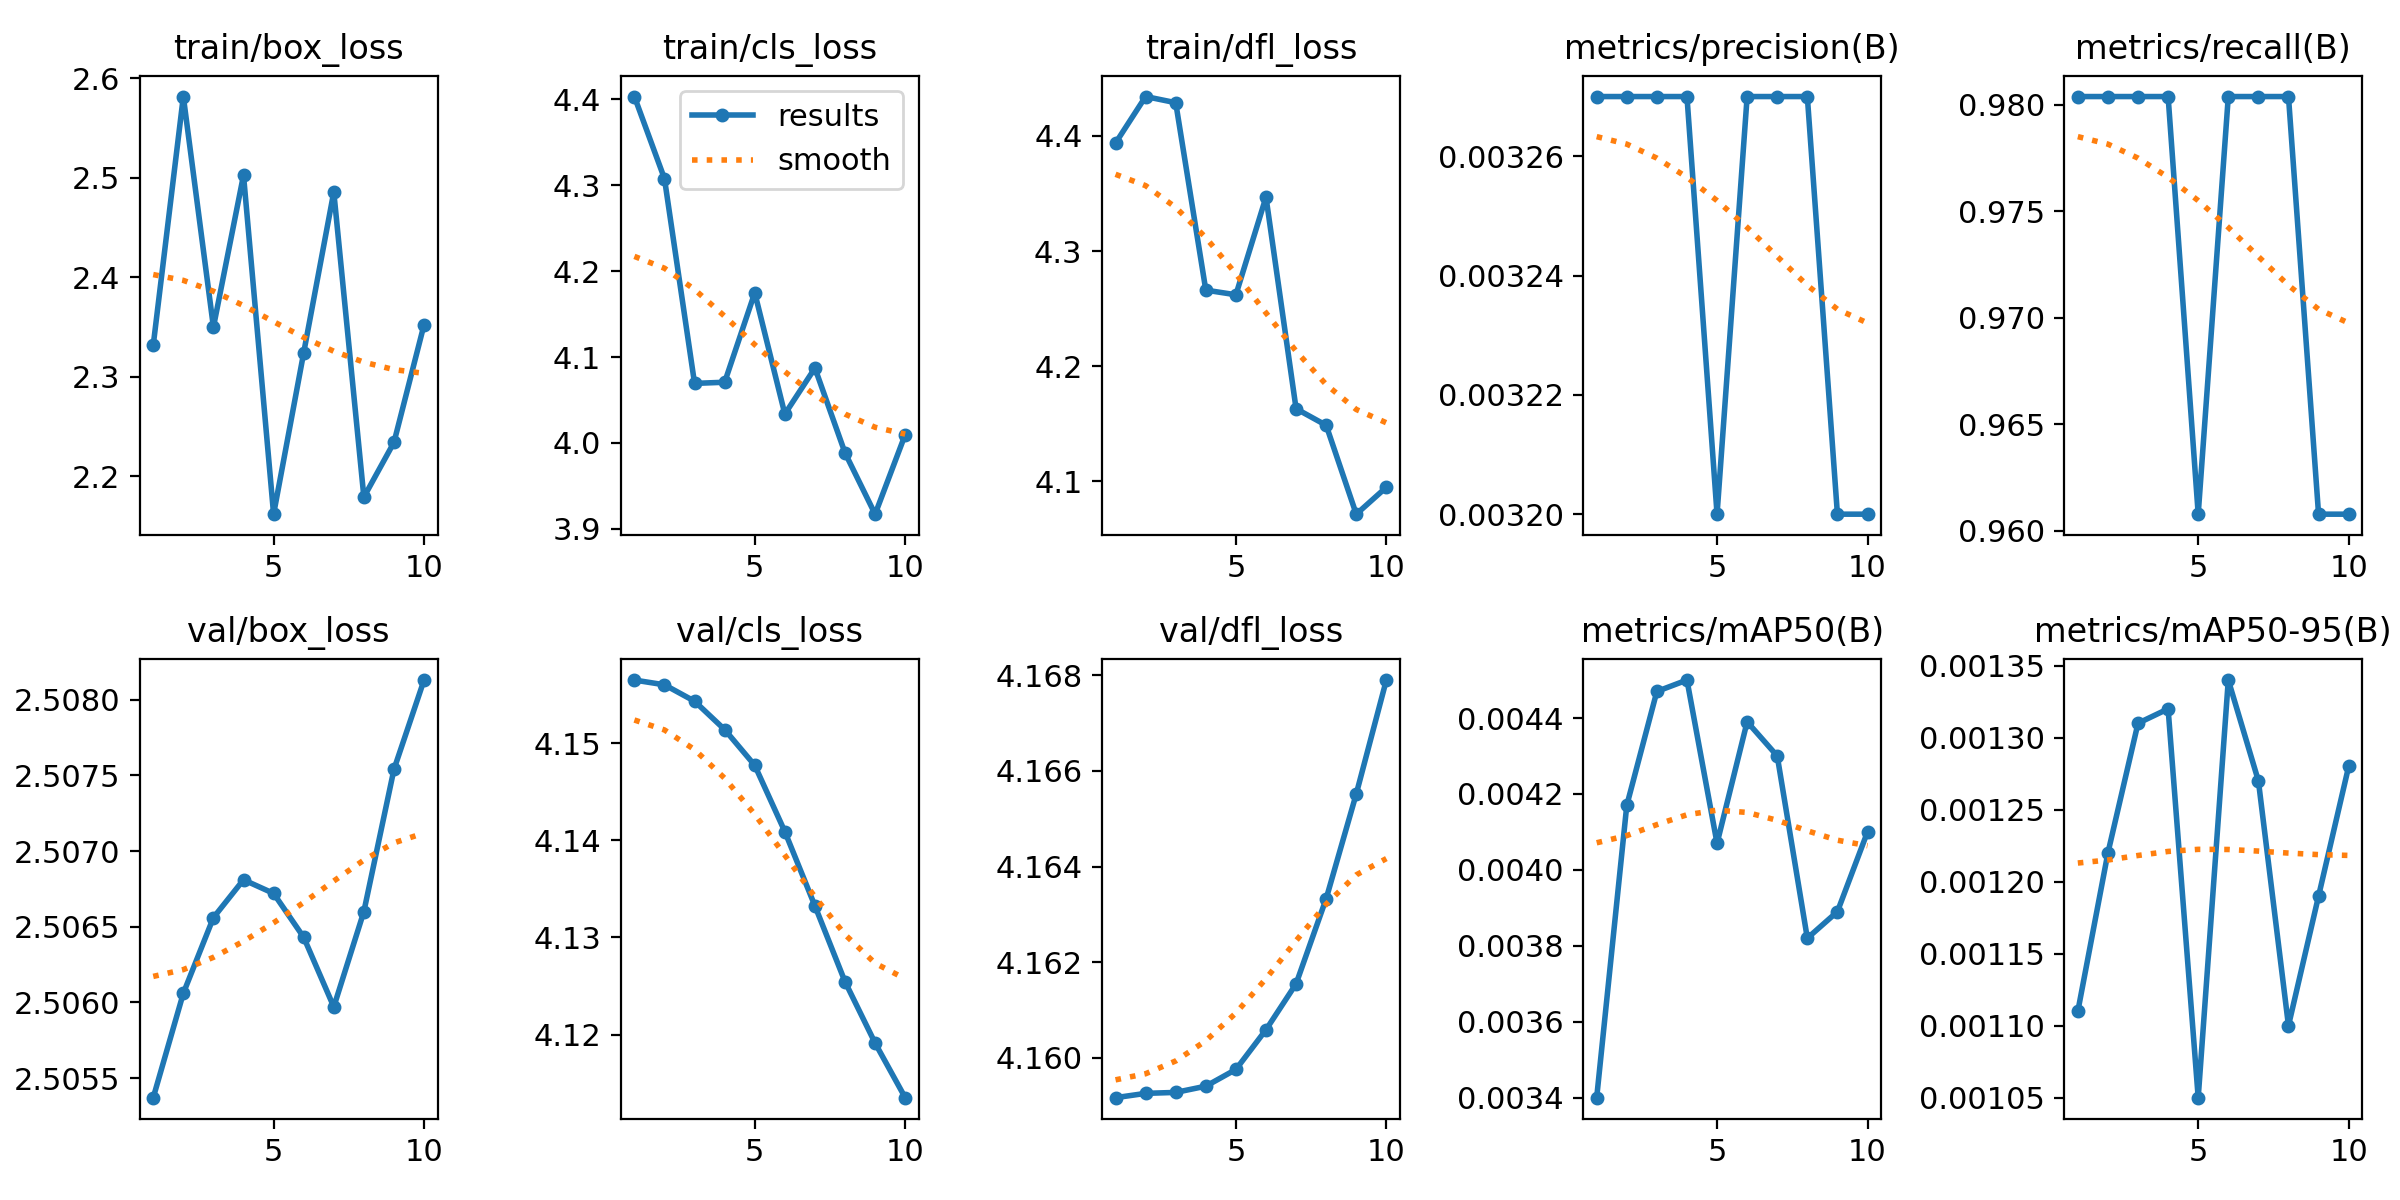

Values plotted in this chart, from the file beside it:
epoch, time, train/box_loss, train/cls_loss, train/dfl_loss, metrics/precision(B), metrics/recall(B), metrics/mAP50(B), metrics/mAP50-95(B), val/box_loss, val/cls_loss, val/dfl_loss, lr/pg0, lr/pg1, lr/pg2
1, 13.31, 2.332, 4.403, 4.394, 0.00327, 0.9804, 0.0034, 0.00111, 2.505, 4.157, 4.159, 6e-05, 6e-05, 6e-05
2, 26.49, 2.581, 4.308, 4.434, 0.00327, 0.9804, 0.00417, 0.00122, 2.506, 4.156, 4.159, 0.0001261, 0.0001261, 0.0001261
3, 45.88, 2.35, 4.069, 4.429, 0.00327, 0.9804, 0.00447, 0.00131, 2.507, 4.154, 4.159, 0.0001764, 0.0001764, 0.0001764
4, 85.79, 2.502, 4.071, 4.266, 0.00327, 0.9804, 0.0045, 0.00132, 2.507, 4.151, 4.159, 0.0002109, 0.0002109, 0.0002109
5, 124.7, 2.162, 4.175, 4.262, 0.0032, 0.9608, 0.00407, 0.00105, 2.507, 4.148, 4.16, 0.0002295, 0.0002295, 0.0002295
6, 166.6, 2.324, 4.034, 4.347, 0.00327, 0.9804, 0.00439, 0.00134, 2.506, 4.141, 4.161, 0.0002323, 0.0002323, 0.0002323
7, 206.5, 2.486, 4.087, 4.163, 0.00327, 0.9804, 0.0043, 0.00127, 2.506, 4.133, 4.162, 0.0002192, 0.0002192, 0.0002192
8, 244.5, 2.179, 3.989, 4.149, 0.00327, 0.9804, 0.00382, 0.0011, 2.507, 4.125, 4.163, 0.0001903, 0.0001903, 0.0001903
9, 284.4, 2.234, 3.917, 4.071, 0.0032, 0.9608, 0.00389, 0.00119, 2.508, 4.119, 4.166, 0.0001456, 0.0001456, 0.0001456
10, 321.2, 2.352, 4.01, 4.095, 0.0032, 0.9608, 0.0041, 0.00128, 2.508, 4.114, 4.168, 8.502e-05, 8.502e-05, 8.502e-05
